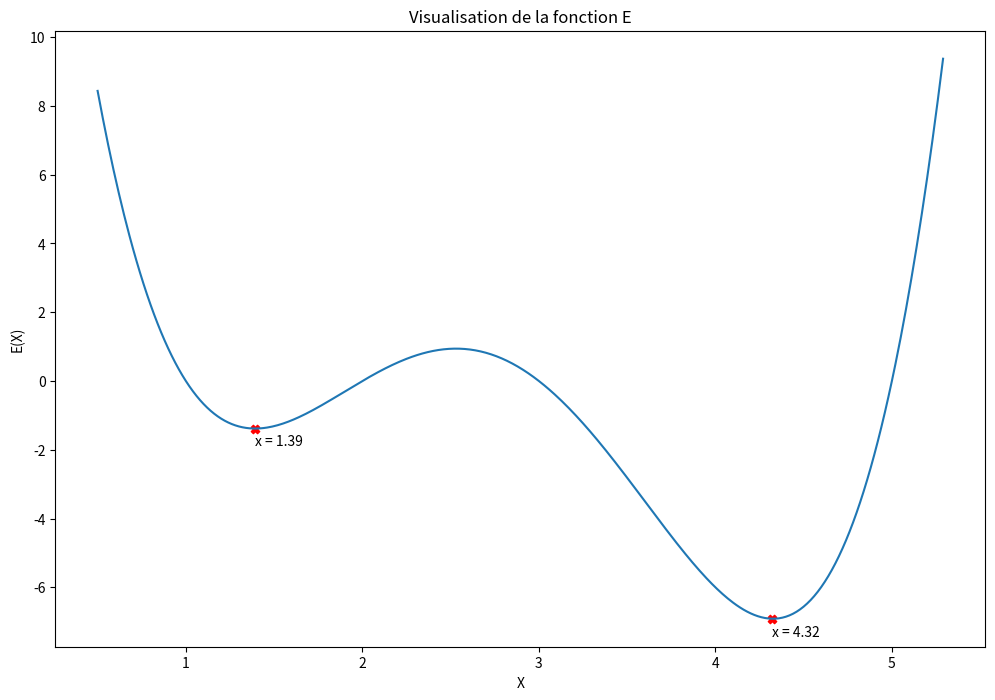
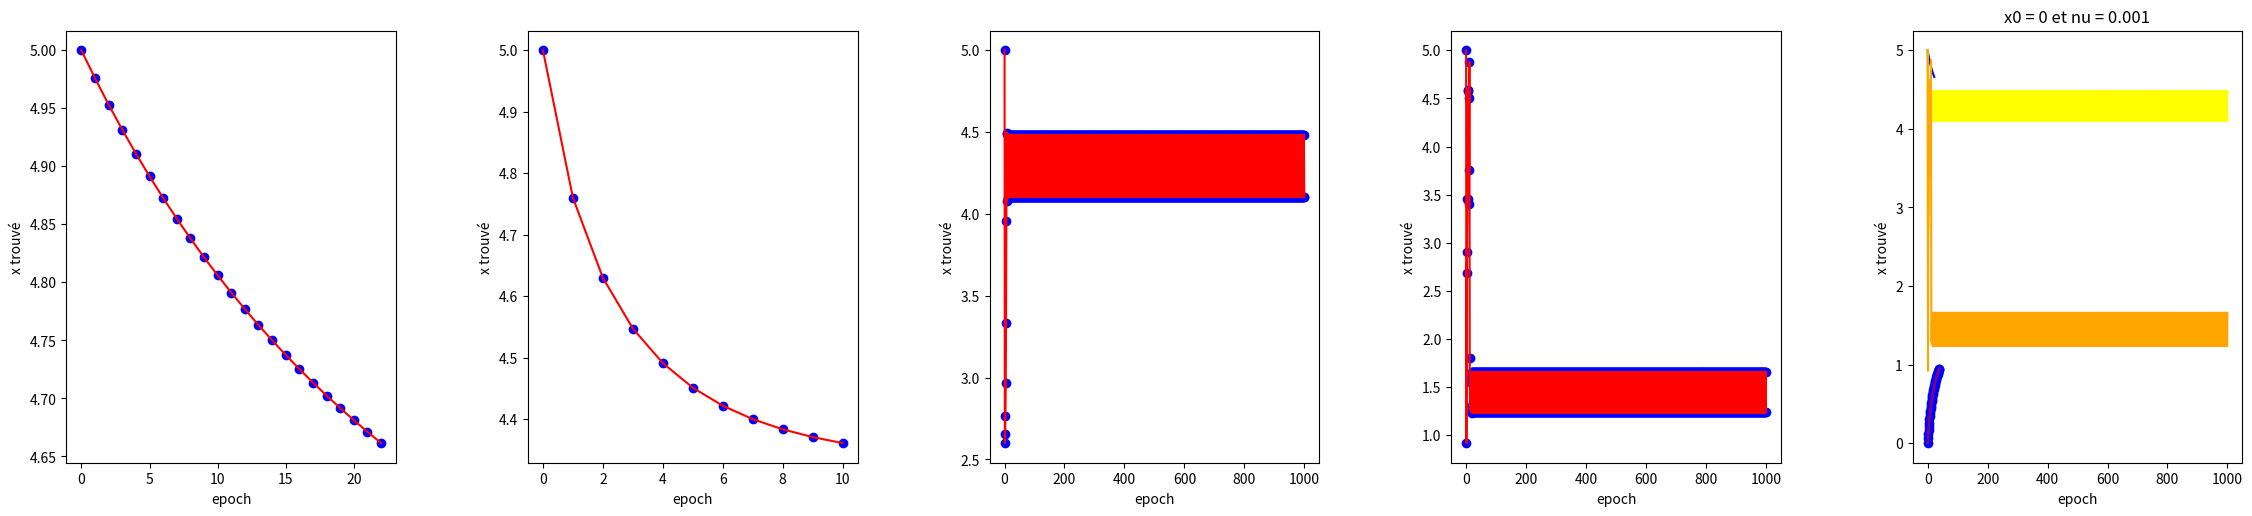

Write Python code to recreate these figures, in order.
# TP5 - SDN

#### Ce TP présente ce qu’est une Descente de Gradient (DG). La DG s’applique lorsquel’on cherche le minimum d’une fonction dont on connaît l’expression analytique, qui estdérivable, mais dont le calcul direct du minimum est difficile. C’est un algorithme fondamental à connaître car utilisé partout sous des formes dérivées. Nous n’étudions ici que la version de base.

## Descente de gradient

#### Ce paragraphe présente la DG sur la minimisation de la fonction E(x)quelconque. Le problème est de trouver la valeur de x qui minimise E(x). Pour trouver analytiquement le minimum de la fonction E, il faut trouver les racines de l’équation E′(x) = 0, donc trouver ici les racines d’un polynôme de degré 3, ce qui est des fois “difficile". Donc on va utiliser la DG. La DG consiste à construire une suite de valeurs xi(avec x0 fixé au hasard) de manière itérative : xi+1=xi−ηE′(xi).On peut donner un critère de fin à la DG par exemple si xi+1−xi< epsilon ou si i > nombremax. Pour ce problème, nous utilisons epsilon = 0.01 et nombremax = 1000.

import matplotlib.pyplot as plt
import numpy as np

# 1.\\

# $E(x)=(x-1)(x-2)(x-3)(x-5)\\
# =(x^2-2x-x+2)(x^2-5x-3x+15)\\
# =(x^2-3x+2)(x^2-8x+15)\\
# =x^4-8x^3+15x^2-3x^3+24x^2-45x+2x^2-16x+30 \\
# =x^4-11x^3+41x^2-61x+30 $
# \\
# $E'(x)=4x^3-33x^2 +82x-61$


def E(x):
    return (x-1)*(x-2)*(x-3)*(x-5)


def Eprime(x):
    return 4*x**3 - 33*x**2 + 82*x - 61


epsilon = 0.01
nb_max = 1000


def DG_E(x_0, nu):
    L = []
    L.append(x_0)
    for i in range(nb_max):
        a = L[-1] - nu*Eprime(L[-1])
        L.append(a)
        if epsilon > abs(L[-1] - L[-2]):
            return L
        else:
            pass
    return L

X = np.arange(0.5,5.3, 0.01)
min_locaux_X = []
Y_Eprime = Eprime(X)

for i, (a, b) in enumerate(zip(Y_Eprime[1:], Y_Eprime[:-1])):
    if a > 0 and b < 0 or a == 0:
        min_locaux_X.append(X[i])
min_locaux_X = np.array(min_locaux_X)

fig, ax = plt.subplots(figsize=(12, 8))
plt.plot(X, E(X))
plt.scatter(min_locaux_X, E(min_locaux_X), marker="X", c="red")
for x in min_locaux_X:
    ax.annotate('x = %s' % round(x, 2), xy=(x, E(x)-0.5), textcoords='data', ha="left")
plt.title("Visualisation de la fonction E")
plt.xlabel("X")
plt.ylabel("E(X)")
plt.show()

DG_a = DG_E(5, 0.001)
DG_b = DG_E(5, 0.01)
DG_c = DG_E(5, 0.1)
DG_d = DG_E(5, 0.17)
#DG_e = DG_E(5, 1)
DG_f = DG_E(0, 0.001)
visualisation = [DG_a, DG_b, DG_c, DG_d, DG_f]

#Autre manière pour les visualiser toutes d'un coup ;) 
i=0
plt.figure()
plt.figsize = (20,20)
for j in visualisation :
    i+=1
    plt.subplot(1,5,i)
    plt.scatter(list(range(len(j))), j, color='blue')
    plt.plot(list(range(len(j))), j, color='red')
    plt.xlabel("epoch")
    plt.ylabel("x trouvé")
plt.subplots_adjust(left=0.1, 
                    bottom=0.1,  
                    right=3.5,  
                    top=1,  
                    wspace=0.4,  
                    hspace=0.4)

plt.plot(list(range(len(DG_a))), DG_a, color='blue')
plt.title("x0 = 5 et nu = 0.001")
plt.xlabel("epoch")
plt.ylabel("x trouvé")
plt.show()

plt.plot(list(range(len(DG_b))), DG_b, color='green')
plt.title("x0 = 5 et nu = 0.01")
plt.xlabel("epoch")
plt.ylabel("x trouvé")
plt.show()

plt.plot(list(range(len(DG_c))), DG_c, color='yellow')
plt.title("x0 = 5 et nu = 0.1")
plt.xlabel("epoch")
plt.ylabel("x trouvé")
plt.show()

plt.plot(list(range(len(DG_d))), DG_d, color='orange')
plt.title("x0 = 5 et nu = 0.17")
plt.xlabel("epoch")
plt.ylabel("x trouvé")
plt.show()

#plt.plot(list(range(len(DG_e))), DG_e, color='red')
#plt.show()

plt.plot(list(range(len(DG_f))), DG_f, color='purple')
plt.title("x0 = 0 et nu = 0.001")
plt.xlabel("epoch")
plt.ylabel("x trouvé")
plt.show()



# DESCENTE DE GRADIENT POUR LA REGRESSION LINEAIRE

